Image classification data set "dataset" (cony-su/Detecci-n-Fatiga on GitHub). Class labels (3): obstruido, abierto, cerrado.

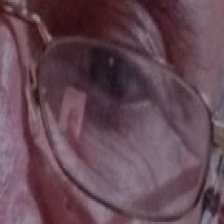
Label: abierto

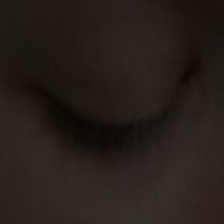
Label: cerrado

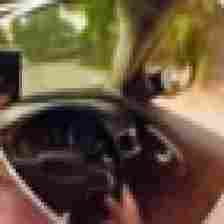
Label: obstruido

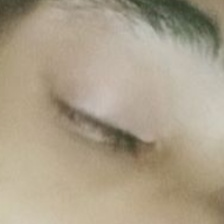
Label: cerrado

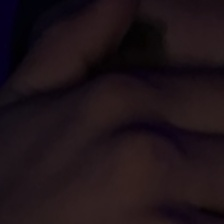
Label: obstruido

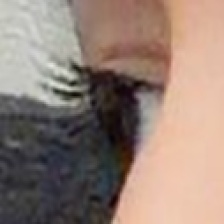
Label: abierto
